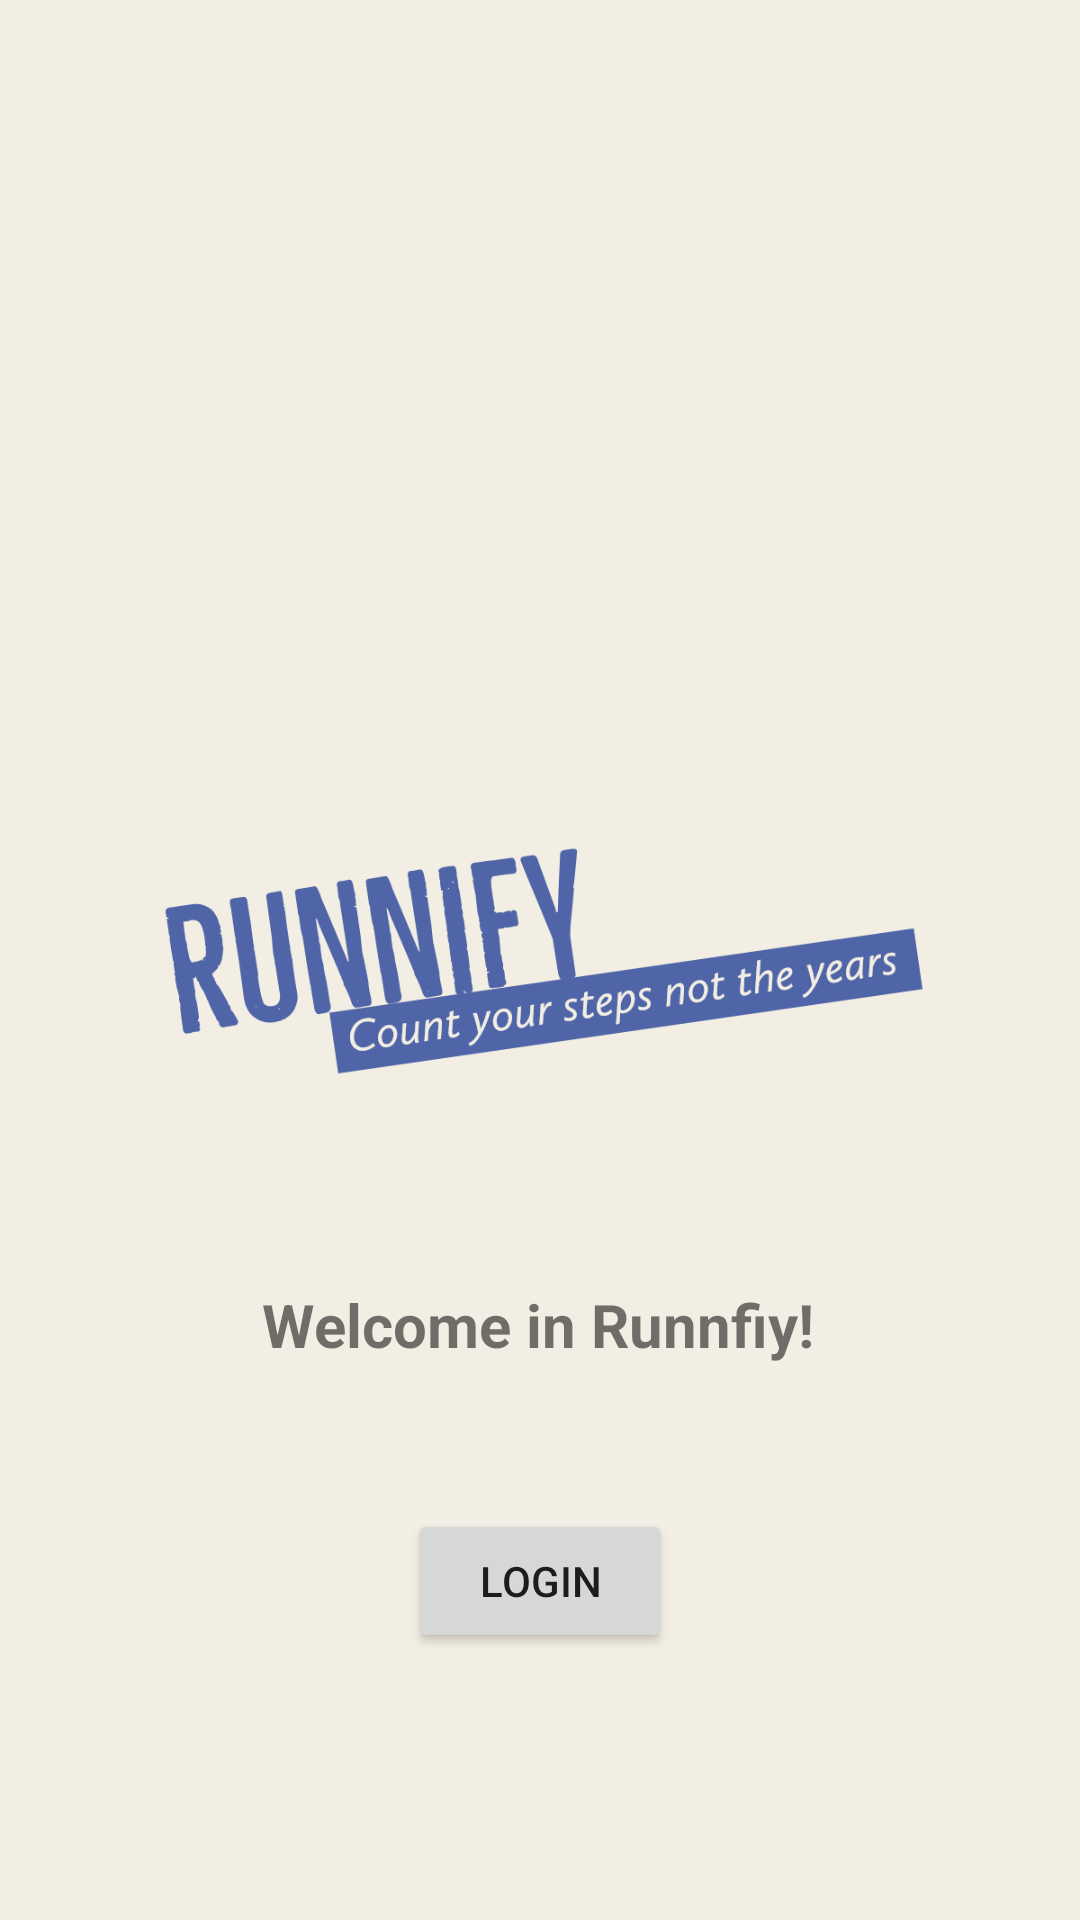

Here is an Android app screen rendered from its layout file. Give the layout XML and the strings, colors and styles it references.
<!-- AndroidManifest.xml: application theme Theme.Runnify -->
<!-- res/layout/activity_main.xml -->
<?xml version="1.0" encoding="utf-8"?>
<androidx.constraintlayout.widget.ConstraintLayout xmlns:android="http://schemas.android.com/apk/res/android"
    xmlns:app="http://schemas.android.com/apk/res-auto"
    xmlns:tools="http://schemas.android.com/tools"
    android:layout_width="match_parent"
    android:layout_height="match_parent"
    android:background="#f2eee3"
    tools:context=".MainActivity">

    <ImageView
        android:id="@+id/imageView"
        android:layout_width="wrap_content"
        android:layout_height="0dp"
        android:background="#F2EEE3"
        android:visibility="visible"
        app:layout_constraintBottom_toBottomOf="parent"
        app:layout_constraintEnd_toEndOf="parent"
        app:srcCompat="@drawable/runnify_slogan" />

    <TextView
        android:id="@+id/textView"
        android:layout_width="wrap_content"
        android:layout_height="wrap_content"
        android:text="Welcome in Runnfiy!"
        android:textSize="20sp"
        android:textStyle="bold"
        android:visibility="visible"
        app:layout_constraintBottom_toBottomOf="parent"
        app:layout_constraintEnd_toEndOf="parent"
        app:layout_constraintHorizontal_bias="0.498"
        app:layout_constraintStart_toStartOf="parent"
        app:layout_constraintTop_toTopOf="parent"
        app:layout_constraintVertical_bias="0.698"
        tools:visibility="visible" />

    <Button
        android:id="@+id/goToLoginButton"
        android:layout_width="88dp"
        android:layout_height="0dp"
        android:layout_marginTop="48dp"
        android:text="Login"
        app:layout_constraintEnd_toEndOf="parent"
        app:layout_constraintHorizontal_bias="0.5"
        app:layout_constraintStart_toStartOf="parent"
        app:layout_constraintTop_toBottomOf="@+id/textView" />

</androidx.constraintlayout.widget.ConstraintLayout>
<!-- resources referenced by this layout -->
<resources>
  <!-- drawable runnify_slogan: jpeg bitmap (drawable, 171045 bytes) -->
  <style name="Theme.Runnify" parent="Theme.MaterialComponents.DayNight.DarkActionBar">
          
          <item name="colorPrimary">@color/purple_500</item>
          <item name="colorPrimaryVariant">@color/purple_700</item>
          <item name="colorOnPrimary">@color/white</item>
          
          <item name="colorSecondary">@color/teal_200</item>
          <item name="colorSecondaryVariant">@color/teal_700</item>
          <item name="colorOnSecondary">@color/black</item>
          
          <item name="android:statusBarColor">?attr/colorPrimaryVariant</item>
          
      </style>
  <!-- not gathered from this repository: default colours our renderer supplied (Android Studio template values) -->
  <color name="purple_500">#FF6200EE</color>
  <color name="purple_700">#FF3700B3</color>
  <color name="teal_200">#FF03DAC5</color>
  <color name="teal_700">#FF018786</color>
  <color name="black">#FF000000</color>
  <color name="white">#FFFFFFFF</color>
</resources>
